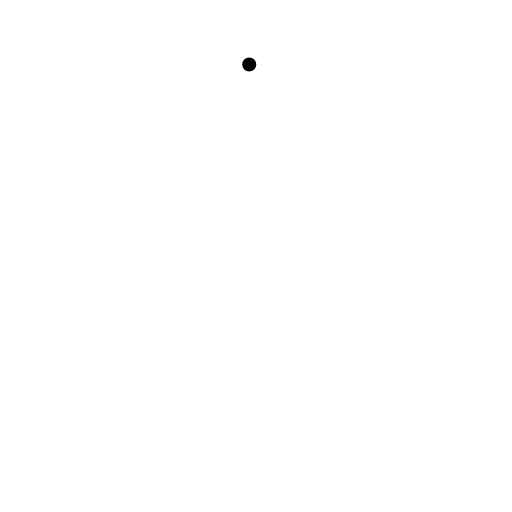
t = 0.00 s
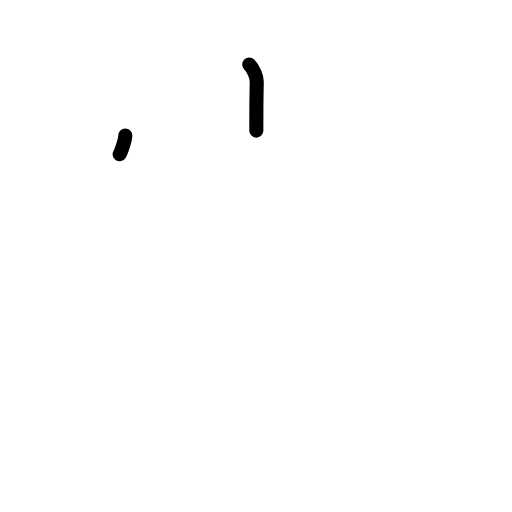
t = 1.25 s
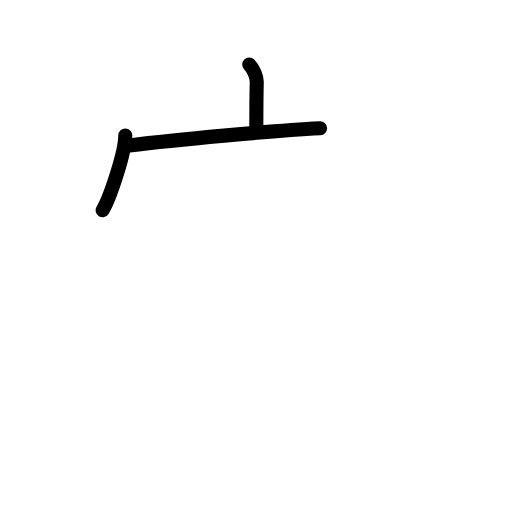
t = 2.38 s
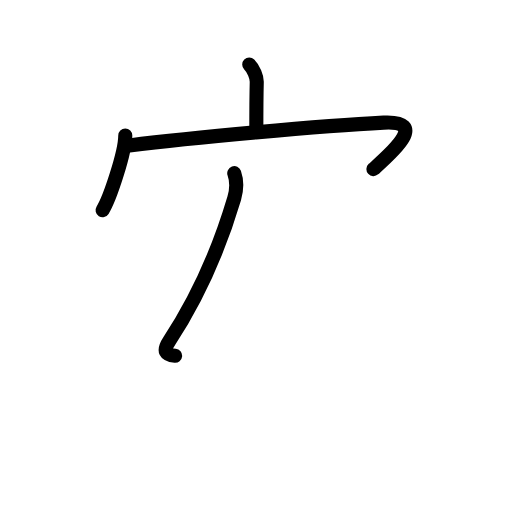
t = 3.60 s
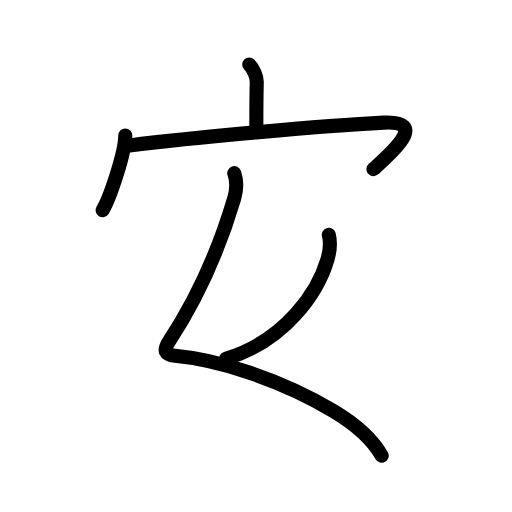
t = 4.75 s
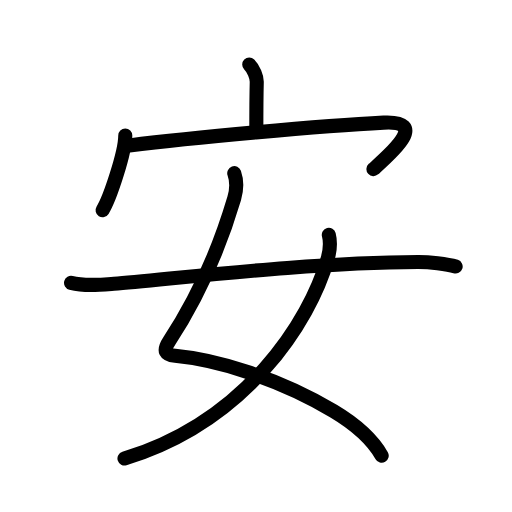
t = 6.00 s

The animated SVG that drew these frames (rendered in a browser with its animation timeline set to each time). Animation: 20 SMIL elements (animate=20); one cycle of 6.00 s.

<?xml version="1.0" encoding="UTF-8"?>
<!--
AniKanjiVG is licensed by CC-BY-SA Paul C. Sommerhoff (https://bitbucket.org/sommerhoff/anikanjivg).
AniKanjiVG uses KanjiVG which is licensed by CC-BY-SA Ulrich Apel (http://kanjivg.tagaini.net).
See also http://creativecommons.org/licenses/by-sa/3.0/
-->
<svg xmlns:kvg='http://kanjivg.tagaini.net' xmlns='http://www.w3.org/2000/svg' width='109' height='109' viewBox='0 0 109 109' style='fill:none;stroke:#000000;stroke-width:3;stroke-linecap:round;stroke-linejoin:round;' id="kvg:kanji_05b89"><g id="kvg:05b89" kvg:element="安"><g id="kvg:05b89-g1" kvg:element="宀" kvg:position="top" kvg:radical="general"><path id="kvg:05b89-s1" kvg:type="㇑a" d="M53.06,13.73c0.92,0.92,1.63,2.6,1.6,3.75c-0.09,3.62-0.09,7.03-0.09,10.33"><animate attributeName="d" begin="0.0s" dur="0.5s" from="M53.06,13.73C53.06,13.73,53.06,13.73,53.06,13.73" to="M53.06,13.73c0.92,0.92,1.63,2.6,1.6,3.75" />
<animate attributeName="d" begin="0.5s" dur="0.5s" from="M53.06,13.73c0.92,0.92,1.63,2.6,1.6,3.75c0,0,0,0,0,0,0" to="M53.06,13.73c0.92,0.92,1.63,2.6,1.6,3.75c-0.09,3.62-0.09,7.03-0.09,10.33" />
</path>
<g id="kvg:05b89-g2" kvg:element="冖"><path id="kvg:05b89-s2" kvg:type="㇔" d="M26.67,28.85c0,3.6-3.32,13.5-4.83,15.9"><animate attributeName="d" begin="1.0s" dur="1.0s" from="M26.67,28.85C26.67,28.85,26.67,28.85,26.67,28.85" to="M26.67,28.85c0,3.6-3.32,13.5-4.83,15.9" />
<animate attributeName="d" begin="0s" dur="1.0s" from="M-100,-100" to="M-100,-100" />
</path>
<path id="kvg:05b89-s3" kvg:type="㇖b" d="M27.53,30.96c12.72-1.58,40.97-4.21,54.14-4.86c9.82-0.48,1.45,6.65-2.17,9.9"><animate attributeName="d" begin="2.0s" dur="0.5s" from="M27.53,30.96C27.53,30.96,27.53,30.96,27.53,30.96" to="M27.53,30.96c12.72-1.58,40.97-4.21,54.14-4.86" />
<animate attributeName="d" begin="2.5s" dur="0.5s" from="M27.53,30.96c12.72-1.58,40.97-4.21,54.14-4.86c0,0,0,0,0,0,0" to="M27.53,30.96c12.72-1.58,40.97-4.21,54.14-4.86c9.82-0.48,1.45,6.65-2.17,9.9" />
<animate attributeName="d" begin="0s" dur="2.0s" from="M-100,-100" to="M-100,-100" />
</path>
</g>
</g>
<g id="kvg:05b89-g3" kvg:element="女" kvg:position="bottom"><path id="kvg:05b89-s4" kvg:type="㇛" d="M49.87,36.87c0.51,1.45,0.52,3.55,0,5.32c-2.74,9.22-7.03,20.09-13.85,30.42c-1.43,2.17-0.76,2.95,1.26,3.14c8.23,0.75,21.61,4.5,33.74,11.77c4.36,2.61,8.24,5.98,10.24,9.48"><animate attributeName="d" begin="3.0s" dur="0.2s" from="M49.87,36.87C49.87,36.87,49.87,36.87,49.87,36.87" to="M49.87,36.87c0.51,1.45,0.52,3.55,0,5.32" />
<animate attributeName="d" begin="3.2s" dur="0.2s" from="M49.87,36.87c0.51,1.45,0.52,3.55,0,5.32c0,0,0,0,0,0,0" to="M49.87,36.87c0.51,1.45,0.52,3.55,0,5.32c-2.74,9.22-7.03,20.09-13.85,30.42" />
<animate attributeName="d" begin="3.4s" dur="0.2s" from="M49.87,36.87c0.51,1.45,0.52,3.55,0,5.32c-2.74,9.22-7.03,20.09-13.85,30.42c0,0,0,0,0,0,0" to="M49.87,36.87c0.51,1.45,0.52,3.55,0,5.32c-2.74,9.22-7.03,20.09-13.85,30.42c-1.43,2.17-0.76,2.95,1.26,3.14" />
<animate attributeName="d" begin="3.6s" dur="0.2s" from="M49.87,36.87c0.51,1.45,0.52,3.55,0,5.32c-2.74,9.22-7.03,20.09-13.85,30.42c-1.43,2.17-0.76,2.95,1.26,3.14c0,0,0,0,0,0,0" to="M49.87,36.87c0.51,1.45,0.52,3.55,0,5.32c-2.74,9.22-7.03,20.09-13.85,30.42c-1.43,2.17-0.76,2.95,1.26,3.14c8.23,0.75,21.61,4.5,33.74,11.77" />
<animate attributeName="d" begin="3.8s" dur="0.2s" from="M49.87,36.87c0.51,1.45,0.52,3.55,0,5.32c-2.74,9.22-7.03,20.09-13.85,30.42c-1.43,2.17-0.76,2.95,1.26,3.14c8.23,0.75,21.61,4.5,33.74,11.77c0,0,0,0,0,0,0" to="M49.87,36.87c0.51,1.45,0.52,3.55,0,5.32c-2.74,9.22-7.03,20.09-13.85,30.42c-1.43,2.17-0.76,2.95,1.26,3.14c8.23,0.75,21.61,4.5,33.74,11.77c4.36,2.61,8.24,5.98,10.24,9.48" />
<animate attributeName="d" begin="0s" dur="3.0s" from="M-100,-100" to="M-100,-100" />
</path>
<path id="kvg:05b89-s5" kvg:type="㇒" d="M70,50c0.38,1.48,0.22,3.46-0.26,5.13c-3.88,13.52-17.45,34.6-43.24,42.49"><animate attributeName="d" begin="4.0s" dur="0.5s" from="M70,50C70,50,70,50,70,50" to="M70,50c0.38,1.48,0.22,3.46-0.26,5.13" />
<animate attributeName="d" begin="4.5s" dur="0.5s" from="M70,50c0.38,1.48,0.22,3.46-0.26,5.13c0,0,0,0,0,0,0" to="M70,50c0.38,1.48,0.22,3.46-0.26,5.13c-3.88,13.52-17.45,34.6-43.24,42.49" />
<animate attributeName="d" begin="0s" dur="4.0s" from="M-100,-100" to="M-100,-100" />
</path>
<path id="kvg:05b89-s6" kvg:type="㇐" d="M15.13,60.22c2.85,0.74,6.22,0.42,9.12,0.2c11.33-0.85,40.73-4.55,64.72-4.64c2.27-0.01,6.19,0.33,8.03,0.96"><animate attributeName="d" begin="5.0s" dur="0.3333333333333333s" from="M15.13,60.22C15.13,60.22,15.13,60.22,15.13,60.22" to="M15.13,60.22c2.85,0.74,6.22,0.42,9.12,0.2" />
<animate attributeName="d" begin="5.333333333333333s" dur="0.3333333333333333s" from="M15.13,60.22c2.85,0.74,6.22,0.42,9.12,0.2c0,0,0,0,0,0,0" to="M15.13,60.22c2.85,0.74,6.22,0.42,9.12,0.2c11.33-0.85,40.73-4.55,64.72-4.64" />
<animate attributeName="d" begin="5.666666666666667s" dur="0.3333333333333333s" from="M15.13,60.22c2.85,0.74,6.22,0.42,9.12,0.2c11.33-0.85,40.73-4.55,64.72-4.64c0,0,0,0,0,0,0" to="M15.13,60.22c2.85,0.74,6.22,0.42,9.12,0.2c11.33-0.85,40.73-4.55,64.72-4.64c2.27-0.01,6.19,0.33,8.03,0.96" />
<animate attributeName="d" begin="0s" dur="5.0s" from="M-100,-100" to="M-100,-100" />
</path>
</g>
</g>
</svg>
